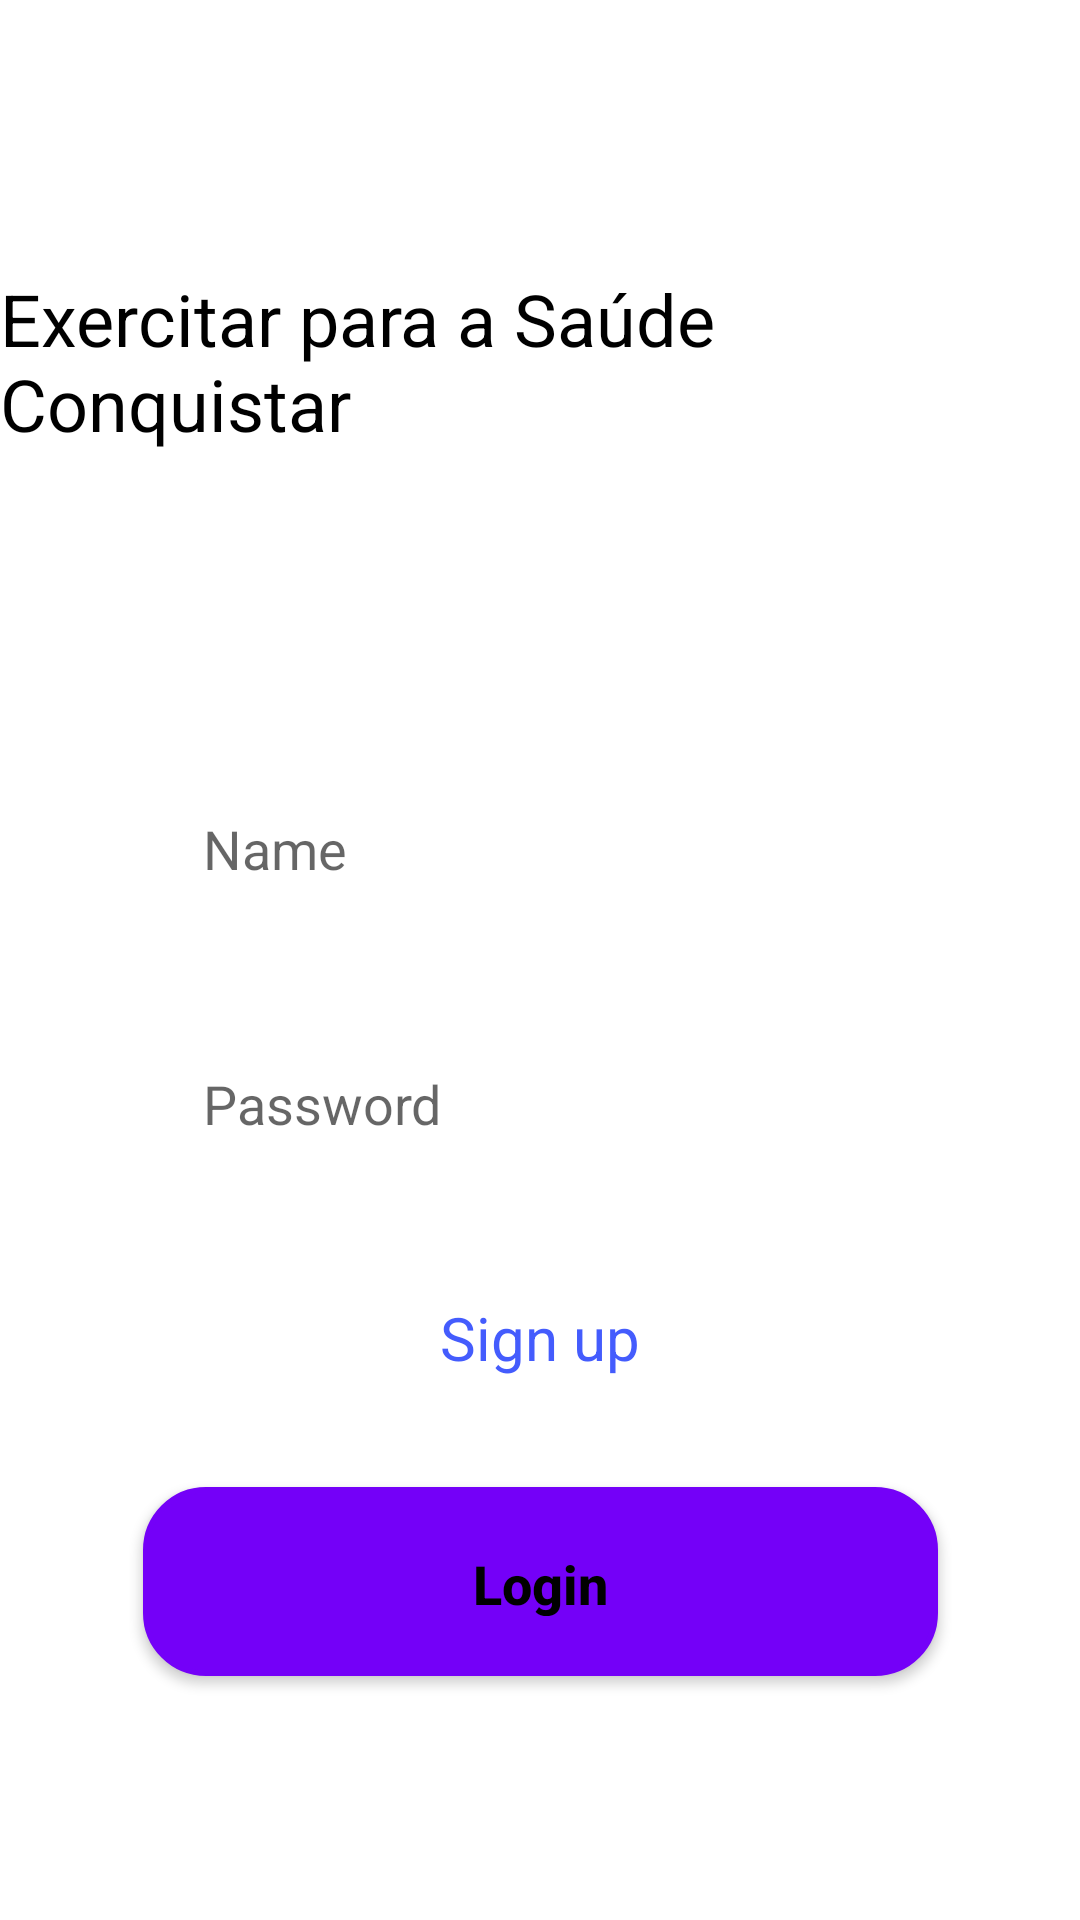

Android layout source for this screen:
<!-- AndroidManifest.xml: application theme Theme.ExercitarParaASaúdeConquistar -->
<!-- res/layout/activity_main.xml -->
<?xml version="1.0" encoding="utf-8"?>
<androidx.core.widget.NestedScrollView xmlns:app="http://schemas.android.com/apk/res-auto"
    xmlns:tools="http://schemas.android.com/tools"
    android:layout_width="match_parent"
    android:layout_height="match_parent"
    android:fillViewport="true"
    xmlns:android="http://schemas.android.com/apk/res/android">

<androidx.constraintlayout.widget.ConstraintLayout
    android:layout_width="match_parent"
    android:layout_height="match_parent"
    android:background="@drawable/background"
    tools:context=".MainActivity">

    <TextView
        android:id="@+id/textView"
        android:layout_width="wrap_content"
        android:layout_height="wrap_content"
        android:layout_marginTop="90dp"
        android:text="@string/app_name"
        android:textAppearance="@style/TextAppearance.AppCompat.Body1"
        android:textColor="#000000"
        android:textSize="24sp"
        app:layout_constraintEnd_toEndOf="parent"
        app:layout_constraintStart_toStartOf="parent"
        app:layout_constraintTop_toTopOf="parent" />

    <EditText
        style="@style/Edit_Text"
        android:id="@+id/edName"
        android:layout_marginTop="100dp"
        android:ems="10"
        android:hint="@string/name"
        android:inputType="textPersonName"
        app:layout_constraintEnd_toEndOf="@+id/textView"
        app:layout_constraintStart_toStartOf="@+id/textView"
        app:layout_constraintTop_toBottomOf="@+id/textView"
        tools:ignore="MissingConstraints" />

    <EditText
        style="@style/Edit_Text"
        android:id="@+id/edSenha"
        android:layout_marginTop="25dp"
        android:ems="10"
        android:hint="@string/password"
        android:inputType="textPassword"
        app:layout_constraintEnd_toEndOf="@+id/edName"
        app:layout_constraintStart_toStartOf="@+id/edName"
        app:layout_constraintTop_toBottomOf="@+id/edName"
        tools:ignore="Autofill,MissingConstraints" />

    <androidx.appcompat.widget.AppCompatButton
        android:id="@+id/button"
        style="@style/Button"
        android:layout_marginTop="100dp"
        android:onClick="PrxPG"
        android:text="@string/login"
        android:textColor="#000000"
        app:layout_constraintEnd_toEndOf="@+id/edName"
        app:layout_constraintStart_toStartOf="@+id/edName"
        app:layout_constraintTop_toBottomOf="@+id/edSenha"
        tools:ignore="MissingConstraints" />

    <TextView
        android:id="@+id/tvErro"
        android:layout_width="wrap_content"
        android:layout_height="wrap_content"
        android:text="@string/erro"
        android:textAppearance="@style/TextAppearance.AppCompat.Body1"
        android:textColor="#80FF0000"
        android:visibility="invisible"
        app:layout_constraintBottom_toTopOf="@+id/edName"
        app:layout_constraintEnd_toEndOf="parent"
        app:layout_constraintStart_toStartOf="parent"
        app:layout_constraintTop_toBottomOf="@+id/textView" />

    <TextView
        android:id="@+id/SignUp"
        android:layout_width="wrap_content"
        android:layout_height="wrap_content"
        android:text="@string/sign_up"
        android:textColor="#445CFD"
        android:textSize="20sp"
        app:layout_constraintBottom_toTopOf="@+id/button"
        app:layout_constraintEnd_toEndOf="parent"
        app:layout_constraintStart_toStartOf="parent"
        app:layout_constraintTop_toBottomOf="@+id/edSenha"
        tools:ignore="MissingConstraints" />

</androidx.constraintlayout.widget.ConstraintLayout>
</androidx.core.widget.NestedScrollView>
<!-- resources referenced by this layout -->
<resources>
  <!-- drawable background (drawable) -->
  <?xml version="1.0" encoding="utf-8"?>
  <shape xmlns:android="http://schemas.android.com/apk/res/android">
  
      <solid android:color="#FFFFFF"></solid>
  </shape>
  <string name="app_name">Exercitar para a Saúde Conquistar</string>
  <string name="erro">Incorrect User Name or Password</string>
  <string name="login">Login</string>
  <string name="name">Name</string>
  <string name="password">Password</string>
  <string name="sign_up">Sign up</string>
  <style name="Button">
          <item name="android:background">@drawable/button</item>
          <item name="android:layout_width">265dp</item>
          <item name="android:layout_height">63dp</item>
          <item name="android:layout_marginLeft">40dp</item>
          <item name="android:layout_marginRight">40dp</item>
          <item name="android:layout_marginTop">15dp</item>
          <item name="android:padding">20dp</item>
          <item name="textAllCaps">false</item>
          <item name="android:textStyle">bold</item>
          <item name="android:textSize">18sp</item>
      </style>
  <style name="Edit_Text">
          <item name="android:background">@drawable/edit_text</item>
          <item name="android:layout_width">265dp</item>
          <item name="android:layout_height">60dp</item>
          <item name="android:layout_marginLeft">40dp</item>
          <item name="android:layout_marginRight">40dp</item>
          <item name="android:layout_marginTop">15dp</item>
          <item name="android:padding">20dp</item>
          <item name="android:maxLength">20</item>
      </style>
  <style name="Theme.ExercitarParaASaúdeConquistar" parent="Theme.AppCompat.Light.NoActionBar">
          
          <item name="colorPrimary">@color/purple_500</item>
          <item name="colorPrimaryVariant">@color/purple_700</item>
          <item name="colorOnPrimary">@color/white</item>
          
          <item name="colorSecondary">@color/teal_200</item>
          <item name="colorSecondaryVariant">@color/teal_700</item>
          <item name="colorOnSecondary">@color/black</item>
          
          <item name="android:statusBarColor">?attr/colorPrimaryVariant</item>
          
      </style>
  <!-- drawable button (drawable) -->
  <?xml version="1.0" encoding="utf-8"?>
  <shape xmlns:android="http://schemas.android.com/apk/res/android">
  
      <corners android:radius="20dp"/>
      <solid android:color="#7400F8"/>
      <stroke android:color="#7400F8" android:width="2dp"/>
  
  </shape>
  <!-- not gathered from this repository: default colours our renderer supplied (Android Studio template values) -->
  <color name="purple_500">#FF6200EE</color>
  <color name="purple_700">#FF3700B3</color>
  <color name="teal_200">#FF03DAC5</color>
  <color name="teal_700">#FF018786</color>
  <color name="black">#FF000000</color>
  <color name="white">#FFFFFFFF</color>
</resources>
